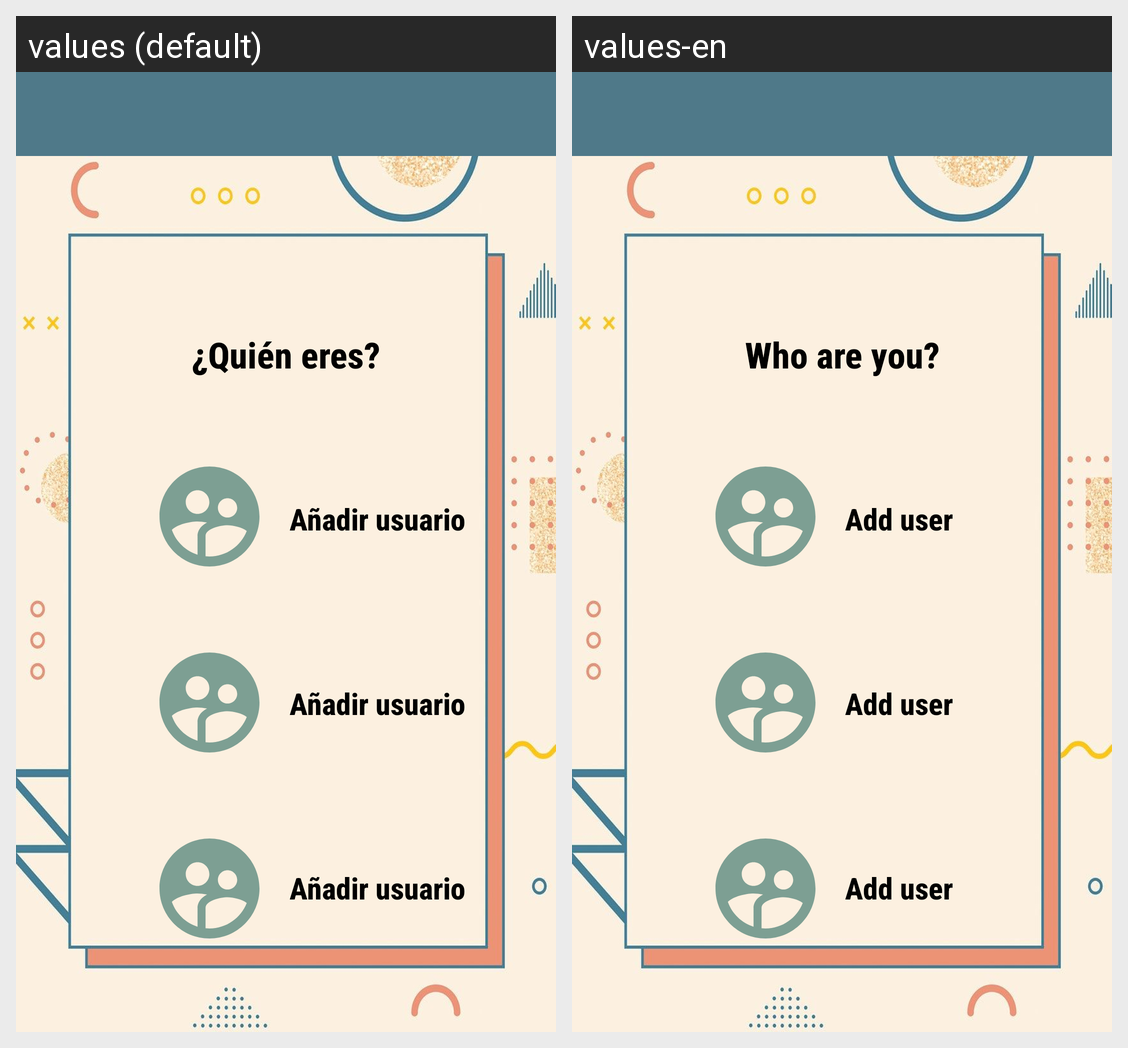

The Android screen above is rendered under two locales of the same app. Produce the string resources it draws, with the default and per-locale values.
Android screen res/layout/app_bar_main.xml rendered under 2 locales, left to right: values (default), values-en. Device: Nexus 5 (rendered at 1080×1920; each locale shown at half size, 540×960, under a caption strip naming it); theme Theme.MultiplicationMaster_V2.
Strings drawn on this screen, with the default value and each locale's value (text and hints the layout hard-codes, and strings that could not be matched under every locale, appear in the picture but are not listed):

who_are_you
  values: ¿Quién eres?
  values-en: Who are you?

add_user
  values: Añadir usuario
  values-en: Add user
